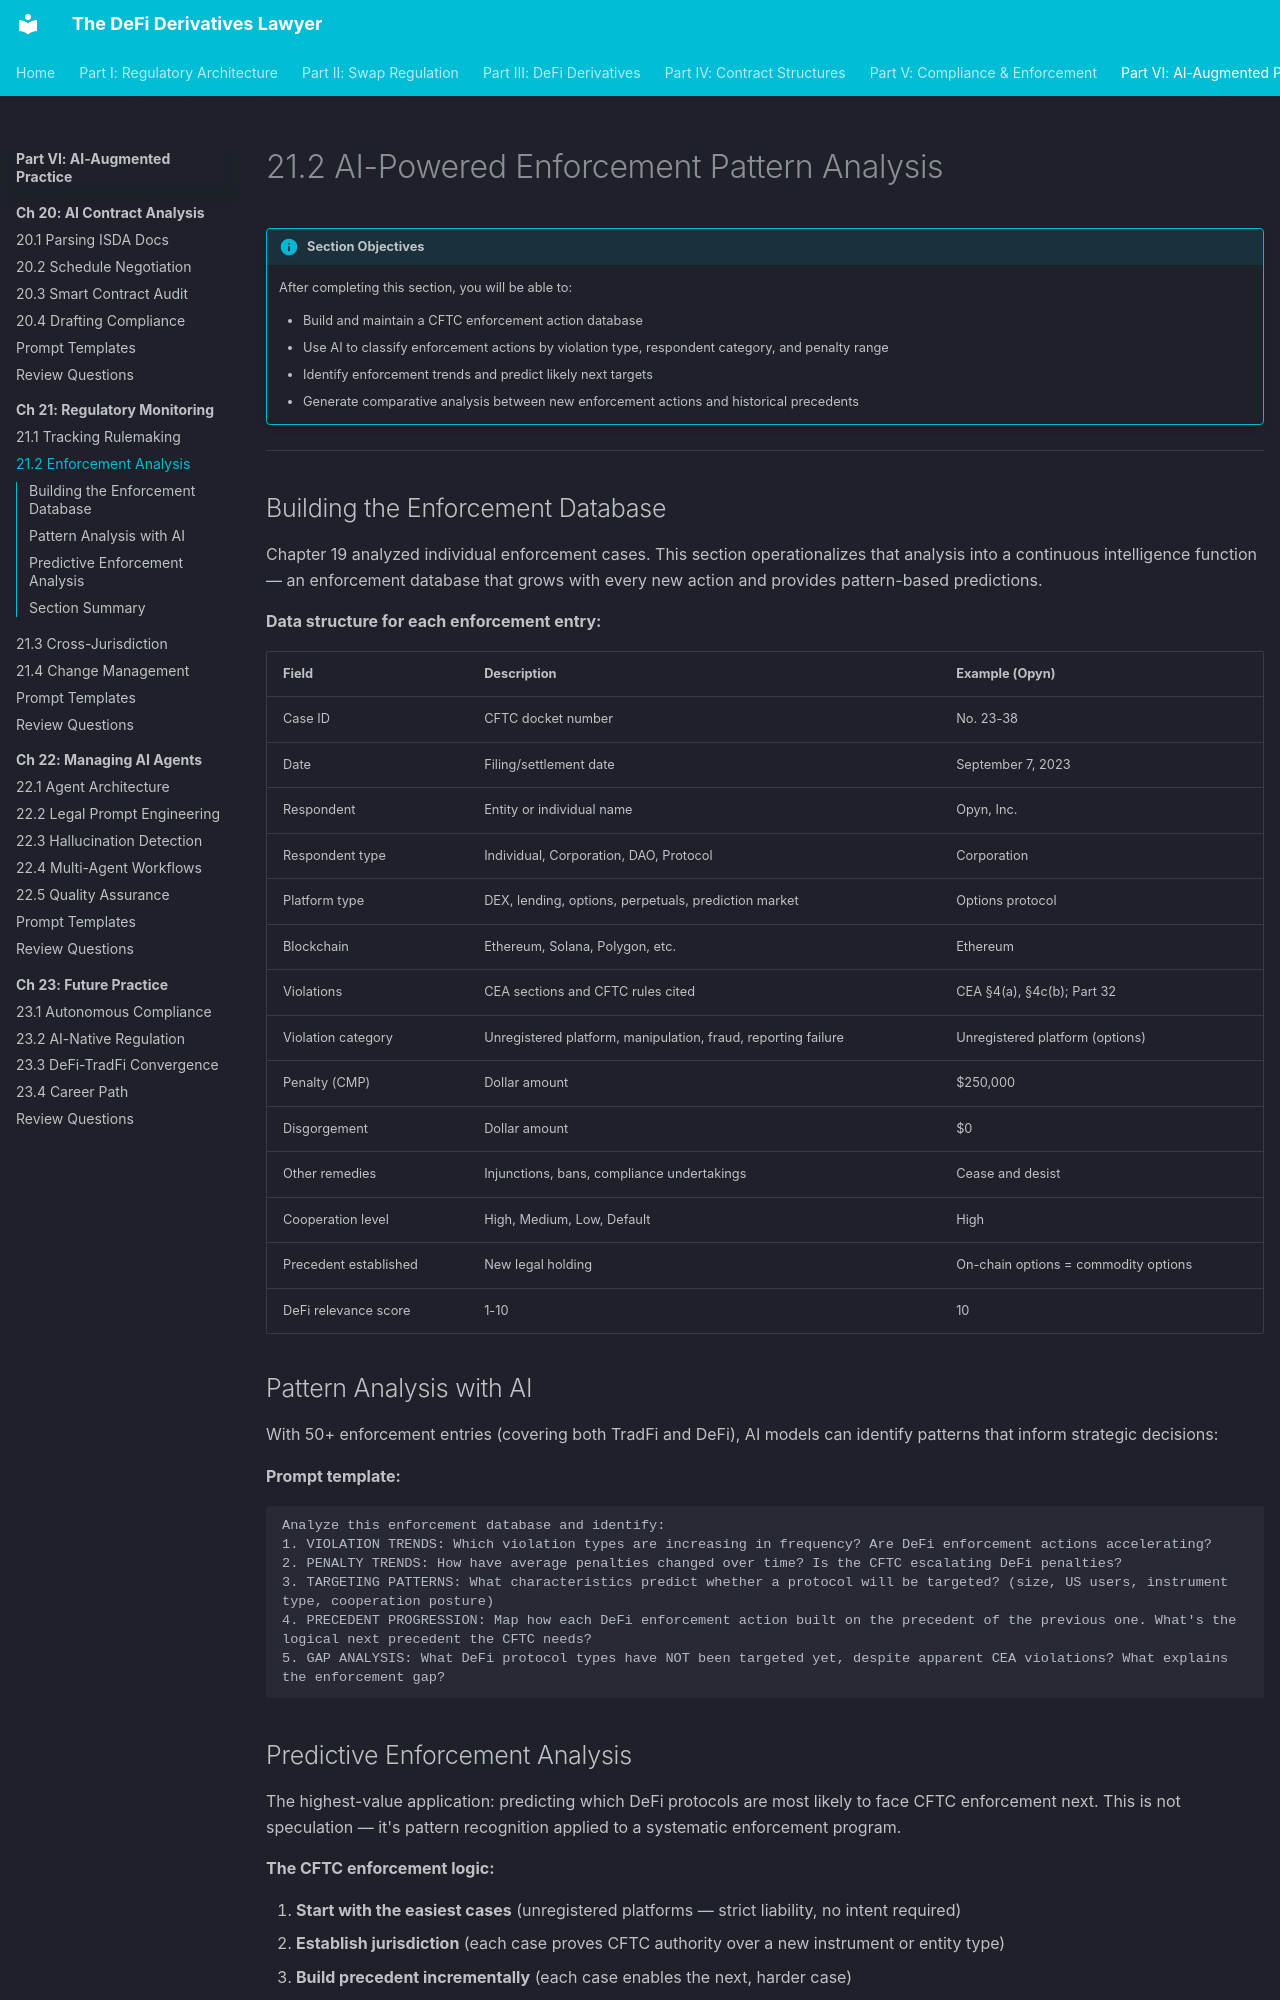

repository: Esoterics611/defi-derivatives-law · page: part-6-ai-augmented-practice/chapter-21-ai-regulatory-monitoring/21.2-enforcement-analysis/index.html · generator: mkdocs

# 21.2 AI-Powered Enforcement Pattern Analysis

!!! info "Section Objectives"
    After completing this section, you will be able to:

    - Build and maintain a CFTC enforcement action database
    - Use AI to classify enforcement actions by violation type, respondent category, and penalty range
    - Identify enforcement trends and predict likely next targets
    - Generate comparative analysis between new enforcement actions and historical precedents

---

## Building the Enforcement Database

Chapter 19 analyzed individual enforcement cases. This section operationalizes that analysis into a continuous intelligence function — an enforcement database that grows with every new action and provides pattern-based predictions.

**Data structure for each enforcement entry:**

| Field | Description | Example (Opyn) |
|-------|-----------|-----------------|
| Case ID | CFTC docket number | No. 23-38 |
| Date | Filing/settlement date | September 7, 2023 |
| Respondent | Entity or individual name | Opyn, Inc. |
| Respondent type | Individual, Corporation, DAO, Protocol | Corporation |
| Platform type | DEX, lending, options, perpetuals, prediction market | Options protocol |
| Blockchain | Ethereum, Solana, Polygon, etc. | Ethereum |
| Violations | CEA sections and CFTC rules cited | CEA §4(a), §4c(b); Part 32 |
| Violation category | Unregistered platform, manipulation, fraud, reporting failure | Unregistered platform (options) |
| Penalty (CMP) | Dollar amount | $250,000 |
| Disgorgement | Dollar amount | $0 |
| Other remedies | Injunctions, bans, compliance undertakings | Cease and desist |
| Cooperation level | High, Medium, Low, Default | High |
| Precedent established | New legal holding | On-chain options = commodity options |
| DeFi relevance score | 1-10 | 10 |

## Pattern Analysis with AI

With 50+ enforcement entries (covering both TradFi and DeFi), AI models can identify patterns that inform strategic decisions:

**Prompt template:**
```
Analyze this enforcement database and identify:
1. VIOLATION TRENDS: Which violation types are increasing in frequency? Are DeFi enforcement actions accelerating?
2. PENALTY TRENDS: How have average penalties changed over time? Is the CFTC escalating DeFi penalties?
3. TARGETING PATTERNS: What characteristics predict whether a protocol will be targeted? (size, US users, instrument type, cooperation posture)
4. PRECEDENT PROGRESSION: Map how each DeFi enforcement action built on the precedent of the previous one. What's the logical next precedent the CFTC needs?
5. GAP ANALYSIS: What DeFi protocol types have NOT been targeted yet, despite apparent CEA violations? What explains the enforcement gap?
```
